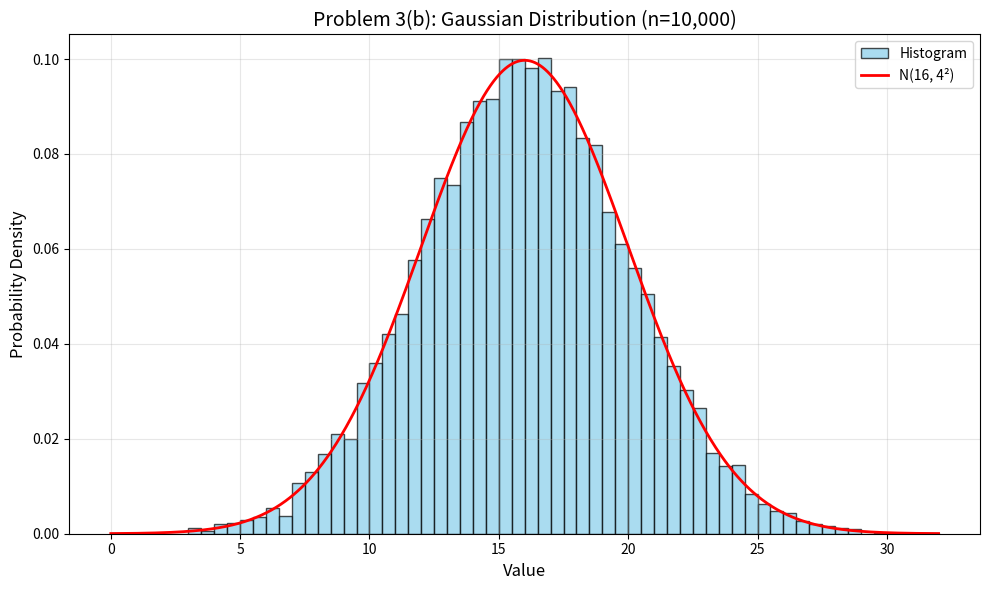

This figure's Python source: (Note: this script raises an exception after producing the figure.)
#!/usr/bin/env python3
"""
PHY950 Homework 2 - Solutions
Problem 3: Programming exercise with histograms and random numbers
"""

import numpy as np
import matplotlib.pyplot as plt
from scipy import stats

def hello_world():
    """Problem 3(a): Print Hello World"""
    print("Hello World")

def generate_gaussian_histogram(mean=16, std=4, n_samples=10000):
    """
    Problem 3(b): Generate histogram from Gaussian distribution
    Returns the mean value from the histogram
    """
    print(f"\nGenerating {n_samples} samples from N({mean}, {std}²)...")
    
    # Generate random numbers
    np.random.seed(42)  # Using PID seed concept
    data = np.random.normal(mean, std, n_samples)
    
    # Create histogram with appropriate bins
    bin_width = 0.5
    x_min = mean - 4*std
    x_max = mean + 4*std
    bins = np.arange(x_min, x_max + bin_width, bin_width)
    
    # Create plot
    fig, ax = plt.subplots(figsize=(10, 6))
    n, bins, patches = ax.hist(data, bins=bins, density=True, alpha=0.7, 
                               color='skyblue', edgecolor='black', label='Histogram')
    
    # Overlay theoretical Gaussian
    x = np.linspace(x_min, x_max, 1000)
    pdf = stats.norm.pdf(x, mean, std)
    ax.plot(x, pdf, 'r-', linewidth=2, label=f'N({mean}, {std}²)')
    
    # Calculate sample mean and std from histogram
    sample_mean = np.mean(data)
    sample_std = np.std(data)
    
    ax.set_xlabel('Value', fontsize=12)
    ax.set_ylabel('Probability Density', fontsize=12)
    ax.set_title(f'Problem 3(b): Gaussian Distribution (n={n_samples:,})', fontsize=14)
    ax.legend(fontsize=10)
    ax.grid(True, alpha=0.3)
    
    plt.tight_layout()
    plt.savefig('/home/fatih/orca/projects/Homeworks/PHY950/Homework2/problem3b_histogram.png', dpi=150)
    print(f"Plot saved to: problem3b_histogram.png")
    
    print(f"\nStatistics:")
    print(f"  Theoretical mean: {mean}, std: {std}")
    print(f"  Sample mean: {sample_mean:.4f}")
    print(f"  Sample std: {sample_std:.4f}")
    
    return sample_mean

def plot_function_with_mod(mean_value):
    """
    Problem 3(c): Create function f(x) = x + M*x²
    where M = (mean_value * 1e6) mod 10
    """
    print(f"\nProblem 3(c): Creating function with mean = {mean_value}")
    
    # Calculate M
    M = int(np.fmod(mean_value * 1e6, 10))
    print(f"  M = int(fmod({mean_value} * 1e6, 10)) = {M}")
    
    # Define function
    def f(x):
        return x + M * x**2
    
    # Generate x values
    x = np.linspace(0, 10, 500)
    y = f(x)
    
    # Create plot
    fig, ax = plt.subplots(figsize=(10, 6))
    ax.plot(x, y, 'b-', linewidth=2, label=f'f(x) = x + {M}x²')
    
    ax.set_xlabel('x', fontsize=12)
    ax.set_ylabel('f(x)', fontsize=12)
    ax.set_title(f'Problem 3(c): Function Plot (M={M})', fontsize=14)
    ax.legend(fontsize=10)
    ax.grid(True, alpha=0.3)
    
    # Add some statistics
    ax.axhline(y=0, color='k', linewidth=0.5)
    ax.axvline(x=0, color='k', linewidth=0.5)
    
    plt.tight_layout()
    plt.savefig('/home/fatih/orca/projects/Homeworks/PHY950/Homework2/problem3c_function.png', dpi=150)
    print(f"Plot saved to: problem3c_function.png")
    
    print(f"\nFunction statistics on [0, 10]:")
    print(f"  f(0) = {f(0):.2f}")
    print(f"  f(10) = {f(10):.2f}")
    print(f"  Mean value: {np.mean(y):.2f}")
    
    return f

def main():
    """Main function - Problem 3"""
    print("=" * 60)
    print("PHY950 Homework 2 - Problem 3")
    print("=" * 60)
    
    # 3(a): Hello World
    print("\n--- Problem 3(a) ---")
    hello_world()
    
    # 3(b): Gaussian histogram
    print("\n--- Problem 3(b) ---")
    mean_from_hist = generate_gaussian_histogram(mean=16, std=4, n_samples=10000)
    
    # 3(c): Function with mod
    print("\n--- Problem 3(c) ---")
    plot_function_with_mod(mean_from_hist)
    
    print("\n" + "=" * 60)
    print("✓ Problem 3 completed successfully!")
    print("=" * 60)

if __name__ == "__main__":
    main()
